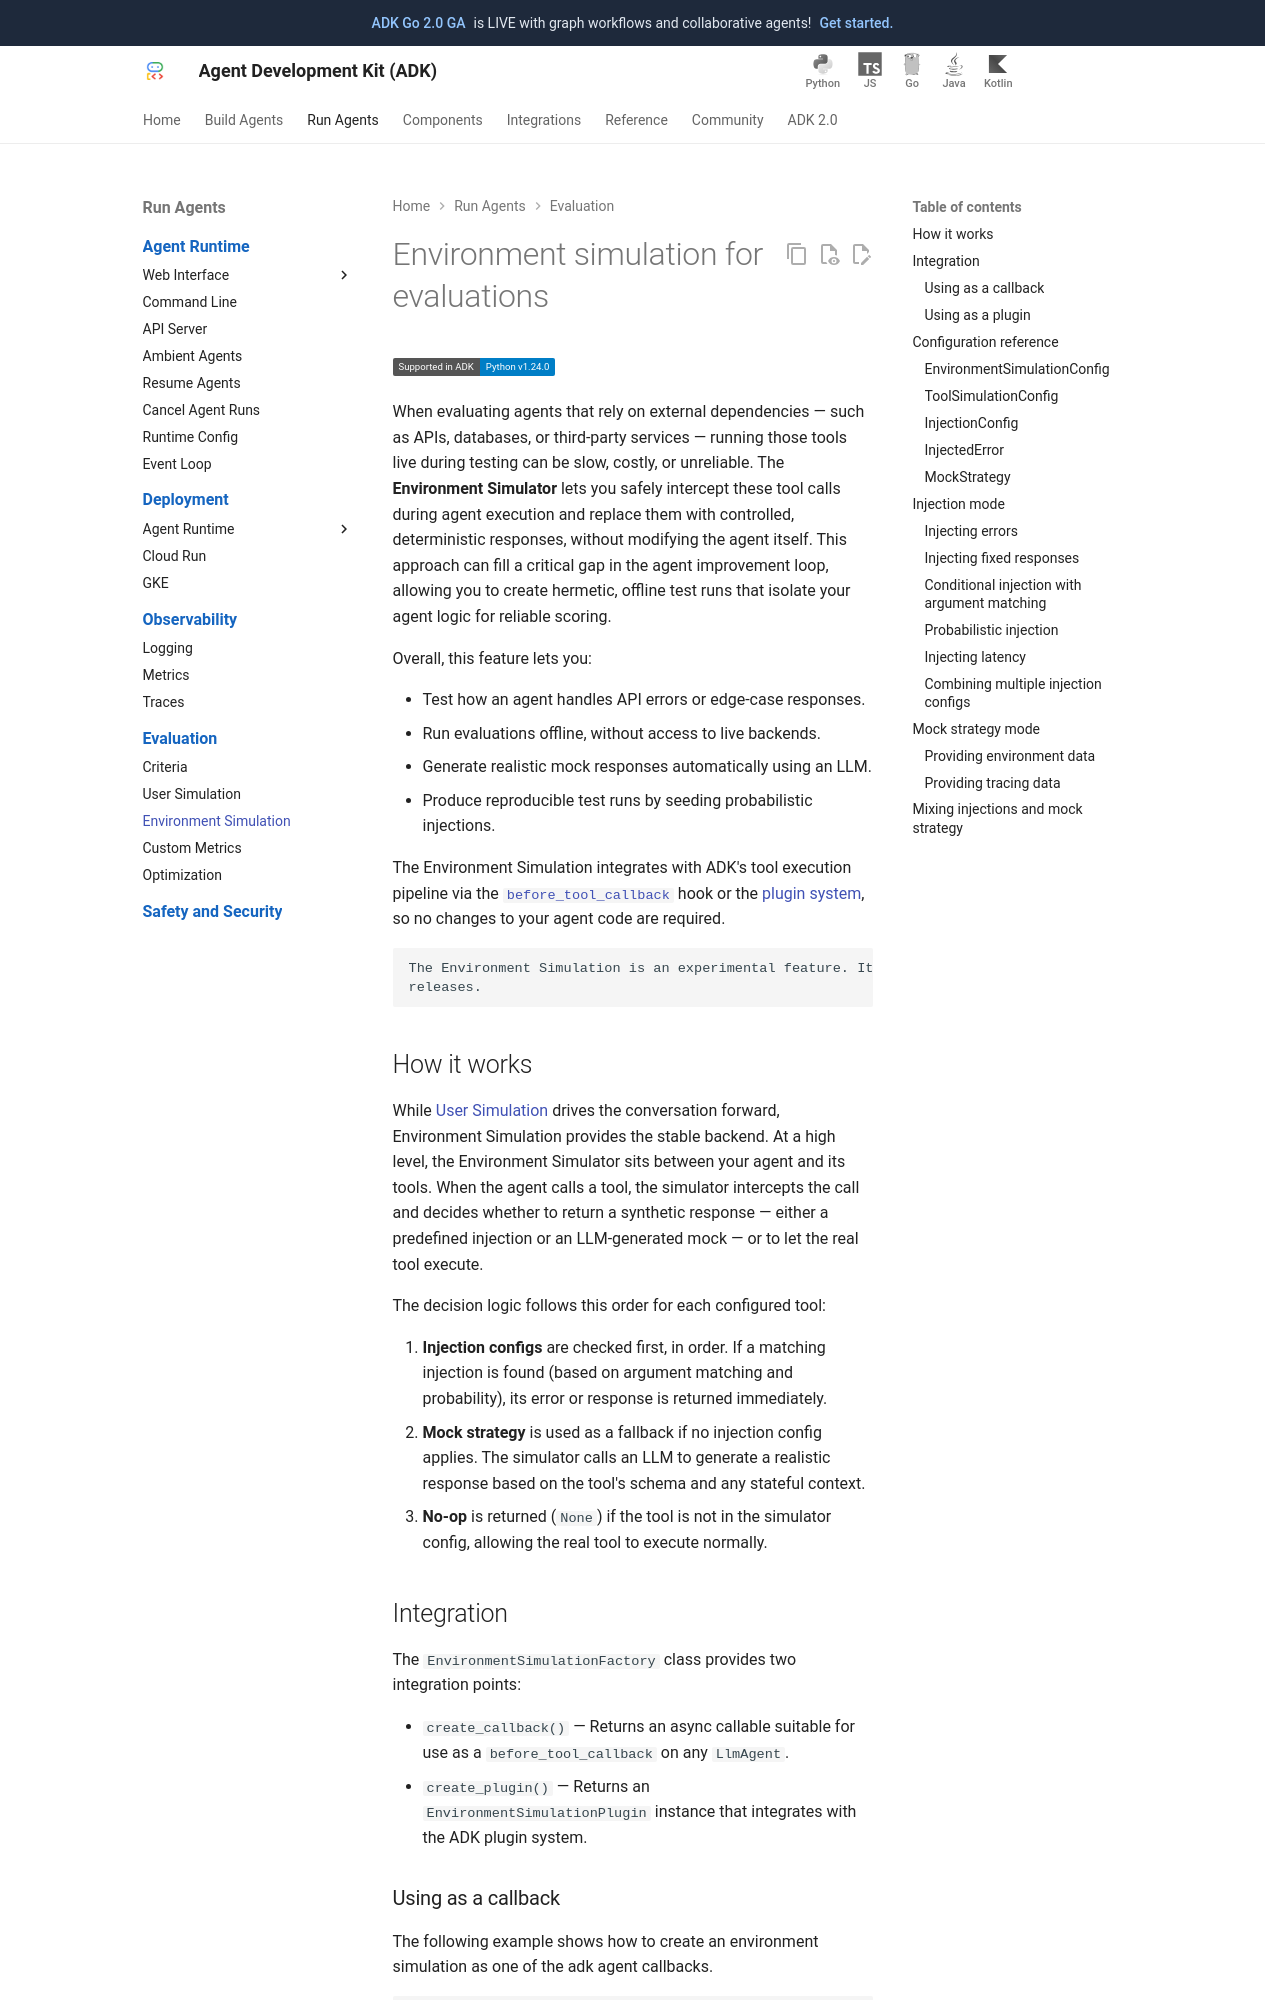

repository: MarinaM79/adk-docs · page: evaluate/environment_simulation/index.html · generator: mkdocs

# Environment simulation for evaluations

<div class="language-support-tag">
    <span class="lst-supported">Supported in ADK</span><span class="lst-python">Python v1.24.0</span>
</div>

When evaluating agents that rely on external dependencies — such as APIs,
databases, or third-party services — running those tools live during testing can
be slow, costly, or unreliable. The **Environment Simulator** lets you safely
intercept these tool calls during agent execution and replace them with
controlled, deterministic responses, without modifying the agent itself. This
approach can fill a critical gap in the agent improvement loop, allowing you to
create hermetic, offline test runs that isolate your agent logic for reliable
scoring.

Overall, this feature lets you:

*   Test how an agent handles API errors or edge-case responses.
*   Run evaluations offline, without access to live backends.
*   Generate realistic mock responses automatically using an LLM.
*   Produce reproducible test runs by seeding probabilistic injections.

The Environment Simulation integrates with ADK's tool execution pipeline via the
[`before_tool_callback`](/callbacks/types-of-callbacks/#tool-execution-callbacks)
hook or the [plugin system](/plugins/), so no
changes to your agent code are required.

```
The Environment Simulation is an experimental feature. Its API may change in future
releases.
```

## How it works

While [User Simulation](/evaluate/user-sim/)
drives the conversation forward, Environment Simulation provides the stable
backend. At a high level, the Environment Simulator sits between your agent and
its tools. When the agent calls a tool, the simulator intercepts the call and
decides whether to return a synthetic response — either a predefined injection
or an LLM-generated mock — or to let the real tool execute.

The decision logic follows this order for each configured tool:

1.  **Injection configs** are checked first, in order. If a matching injection
    is found (based on argument matching and probability), its error or response
    is returned immediately.
2.  **Mock strategy** is used as a fallback if no injection config applies. The
    simulator calls an LLM to generate a realistic response based on the tool's
    schema and any stateful context.
3.  **No-op** is returned (`None`) if the tool is not in the simulator config,
    allowing the real tool to execute normally.

## Integration

The `EnvironmentSimulationFactory` class provides two integration points:

*   `create_callback()` — Returns an async callable suitable for use as a
    `before_tool_callback` on any `LlmAgent`.
*   `create_plugin()` — Returns an `EnvironmentSimulationPlugin` instance that
    integrates with the ADK plugin system.
